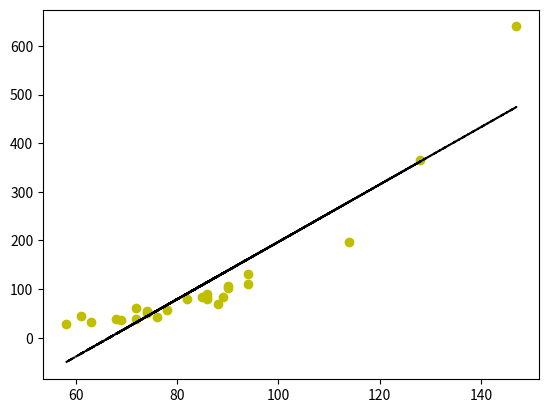

This figure's Python source:
import numpy as np
import matplotlib.pyplot as plt

length = [94,74,147,58,86,94,63,86,69,72,128,85,82,86,88,72,74,61,90,89,68,76,114,90,78]
weight = [130,51,640,28,80,110,33,90,36,38,366,84,80,83,70,61,54,44,106,84,39,42,197,102,57]


fit = np.polyfit(length,weight,1)
fit_fn = np.poly1d(fit) 
# fit_fn is now a function which takes in x and returns an estimate for y

plt.plot(length,weight, 'yo', length, fit_fn(length), '--k')
plt.show()